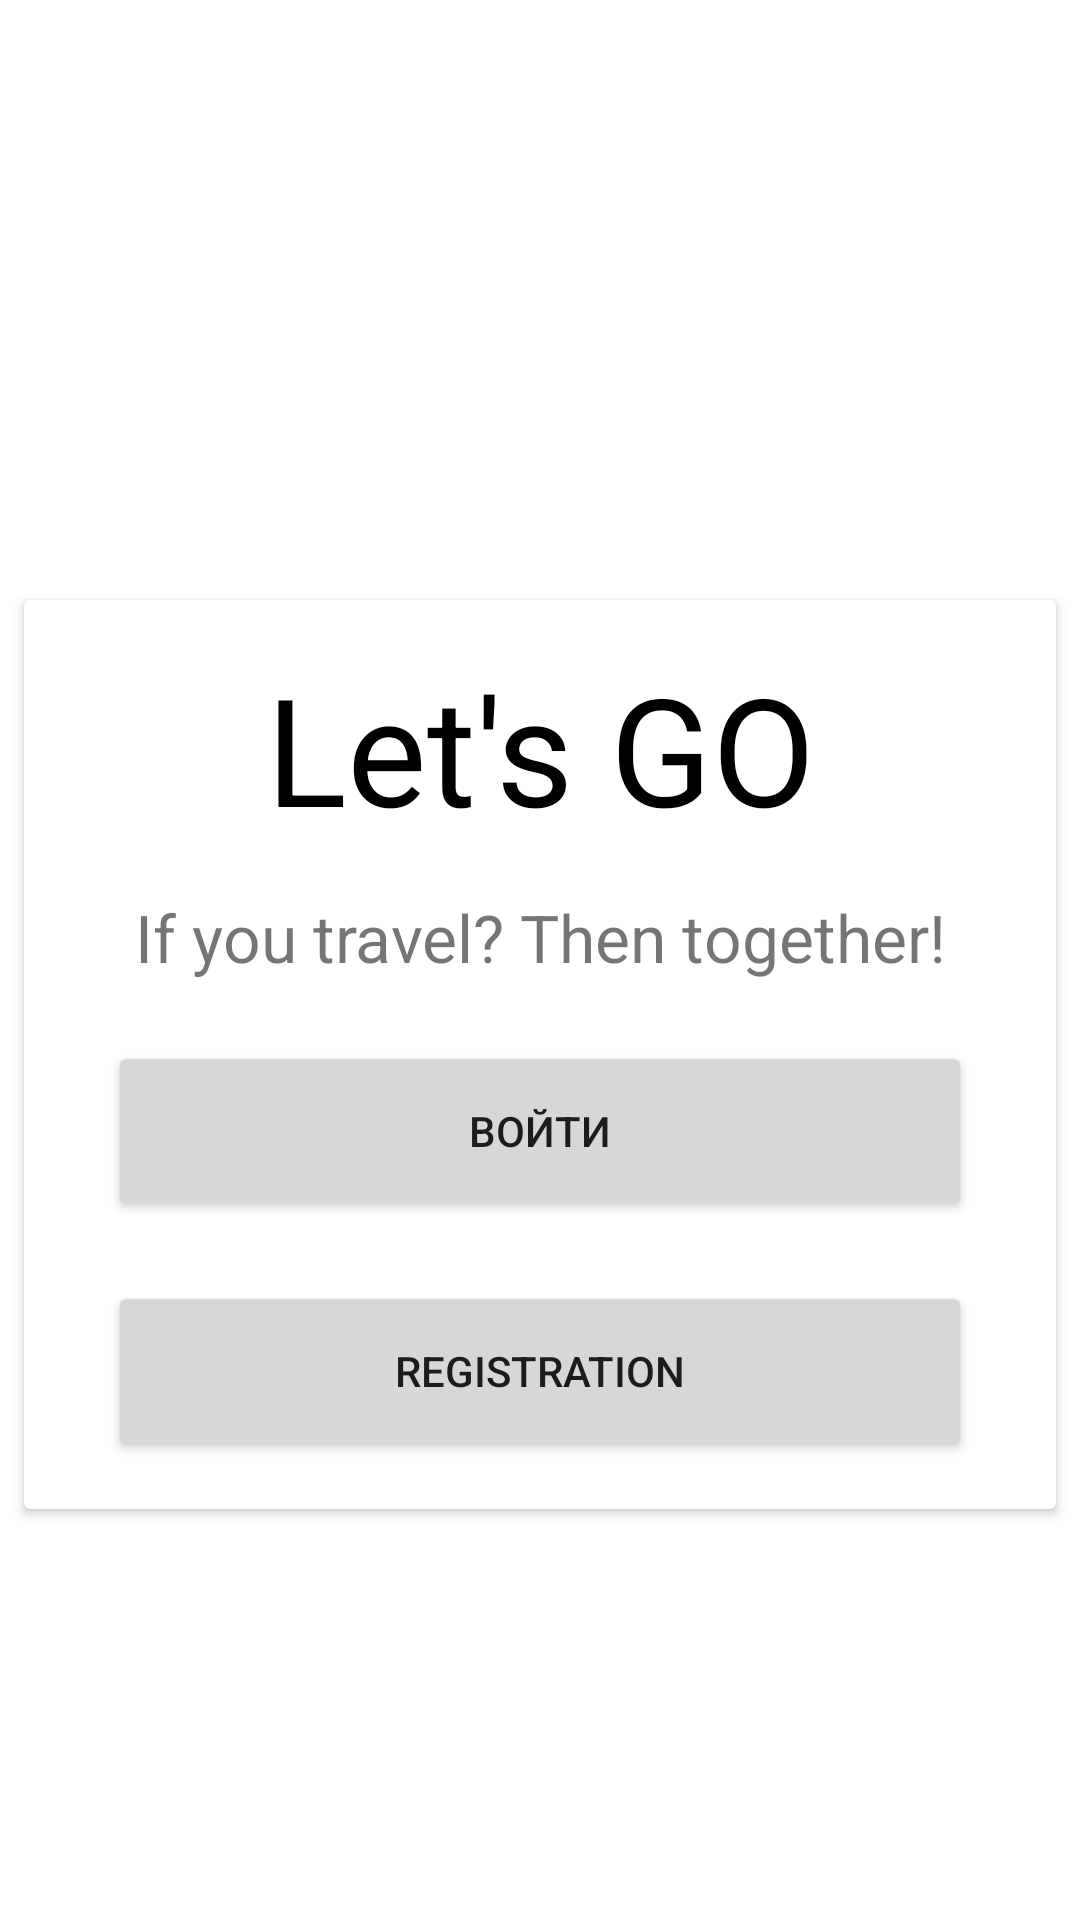

Reconstruct the res/layout file that produces this screen, plus the resources it refers to.
<!-- AndroidManifest.xml: application theme Theme.HakatonAPp -->
<!-- res/layout/registration_layout.xml -->
<?xml version="1.0" encoding="utf-8"?>
<RelativeLayout
    xmlns:android="http://schemas.android.com/apk/res/android"
        android:layout_width="match_parent"
        android:layout_height="match_parent">
        <androidx.cardview.widget.CardView
            android:layout_marginLeft="8dp"
            android:layout_marginRight="8dp"
            android:layout_marginTop="200dp"
            android:layout_width="match_parent"
            android:layout_height="wrap_content">
            <LinearLayout
                android:layout_width="match_parent"
                android:layout_height="wrap_content"
                android:orientation="vertical">
        <TextView
            android:textColor="@color/black"
            android:layout_marginTop="16dp"
            android:layout_width="match_parent"
            android:layout_height="wrap_content"
            android:text="@string/app_name"
            android:layout_gravity="center"
            android:gravity="center"
            android:textSize="50sp"
            android:layout_marginBottom="15dp"/>
                <TextView
                    android:layout_width="match_parent"
                    android:layout_height="wrap_content"
                    android:text="@string/slogan"
                    android:gravity="center"
                    android:textSize="22dp"
                    android:layout_marginBottom="20dp"/>
           <Button
               android:layout_marginLeft="28dp"
               android:layout_marginRight="28dp"
               android:layout_width="match_parent"
               android:layout_height="60dp"
               android:layout_gravity="bottom"
               android:text="@string/login"
               />

            <Button
                android:layout_marginLeft="28dp"
                android:layout_marginRight="28dp"
                android:layout_marginTop="20dp"
                android:layout_width="match_parent"
                android:layout_height="60dp"
                android:text="@string/registration"
                android:layout_marginBottom="16dp"
                />

            </LinearLayout>
        </androidx.cardview.widget.CardView>
    </RelativeLayout>
<!-- resources referenced by this layout -->
<resources>
  <color name="black">#FF000000</color>
  <string name="app_name">Let\'s GO</string>
  <string name="login">Войти</string>
  <string name="registration">Registration</string>
  <string name="slogan">If you travel? Then together!</string>
  <style name="Theme.HakatonAPp" parent="Theme.MaterialComponents.DayNight.DarkActionBar">
          
          <item name="colorPrimary">@color/purple_500</item>
          <item name="colorPrimaryVariant">@color/purple_700</item>
          <item name="colorOnPrimary">@color/white</item>
          
          <item name="colorSecondary">@color/teal_200</item>
          <item name="colorSecondaryVariant">@color/teal_700</item>
          <item name="colorOnSecondary">@color/black</item>
          
          <item name="android:statusBarColor" tools:targetApi="l">?attr/colorPrimaryVariant</item>
          
      </style>
  <color name="purple_500">#FF6200EE</color>
  <color name="purple_700">#FF3700B3</color>
  <color name="white">#FFFFFFFF</color>
  <color name="teal_200">#FF03DAC5</color>
  <color name="teal_700">#FF018786</color>
</resources>
